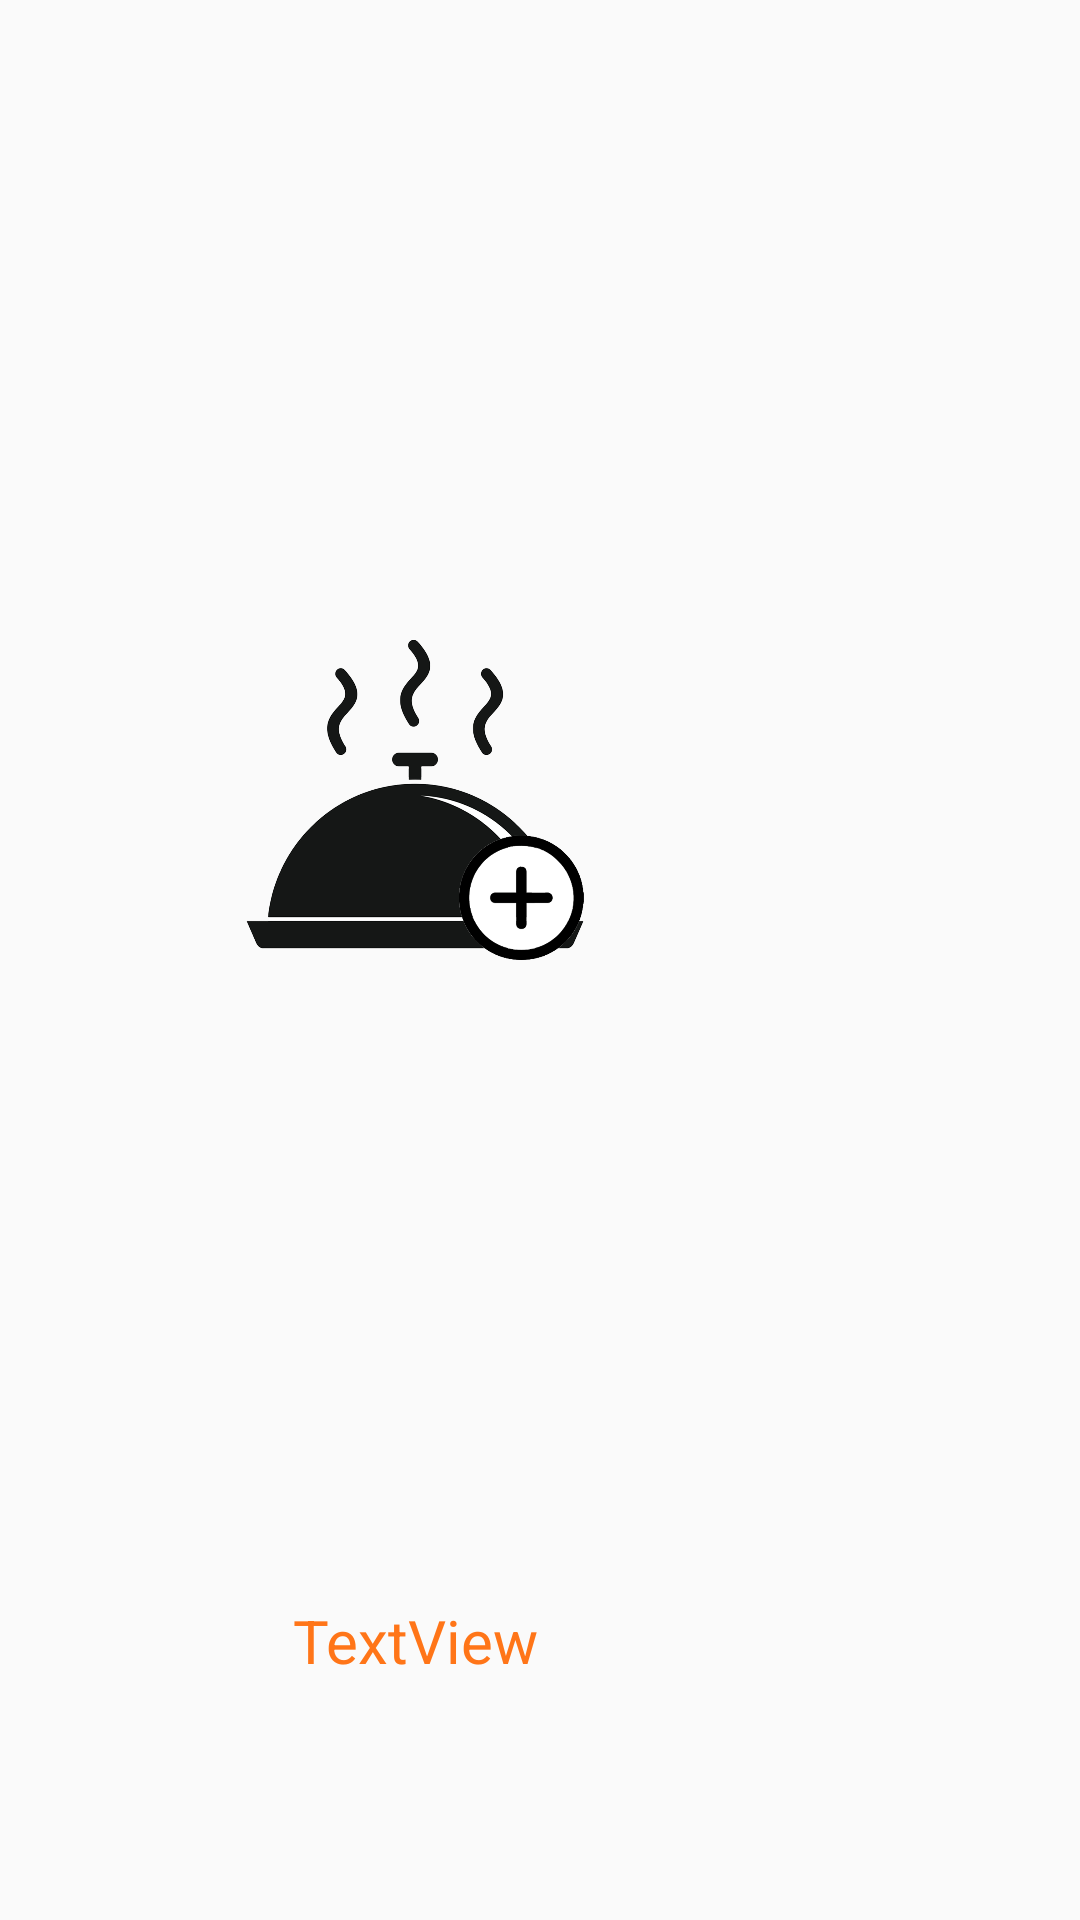

This screen was rendered from an Android layout file. Write that file and the resources it references.
<!-- AndroidManifest.xml: application theme AppTheme -->
<!-- res/layout/community_general_dishes.xml -->
<?xml version="1.0" encoding="utf-8"?>
<LinearLayout xmlns:android="http://schemas.android.com/apk/res/android"
    xmlns:app="http://schemas.android.com/apk/res-auto"
    android:layout_width="wrap_content"
    android:layout_height="match_parent">

    <LinearLayout
        android:layout_width="0dp"
        android:layout_height="match_parent"
        android:layout_weight="2"
        android:orientation="vertical">

        <com.google.android.material.imageview.ShapeableImageView
            android:id="@+id/communityDishIV"
            android:layout_width="200dp"
            android:layout_height="0dp"
            android:layout_gravity="bottom|center"
            android:layout_weight="5"
            android:foregroundGravity="bottom|center"
            app:srcCompat="@drawable/add_dish" />

        <TextView
            android:id="@+id/communityDishTV"
            android:layout_width="match_parent"
            android:layout_height="0dp"
            android:layout_weight="1"
            android:gravity="center|top"
            android:text="TextView"
            android:textColor="@color/orange"
            android:textSize="20sp" />
    </LinearLayout>

    <Space
        android:layout_width="0dp"
        android:layout_height="match_parent"
        android:layout_weight="0.6" />

</LinearLayout>
<!-- resources referenced by this layout -->
<resources>
  <color name="orange">#FF7518</color>
  <!-- drawable add_dish: png bitmap (drawable, 177409 bytes) -->
  <style name="AppTheme" parent="Theme.AppCompat.Light.NoActionBar">
          <item name="colorPrimary">@color/orange</item>
          <item name="colorPrimaryDark">@color/orange</item>
          <item name="colorAccent">@color/orange</item>
      </style>
</resources>
